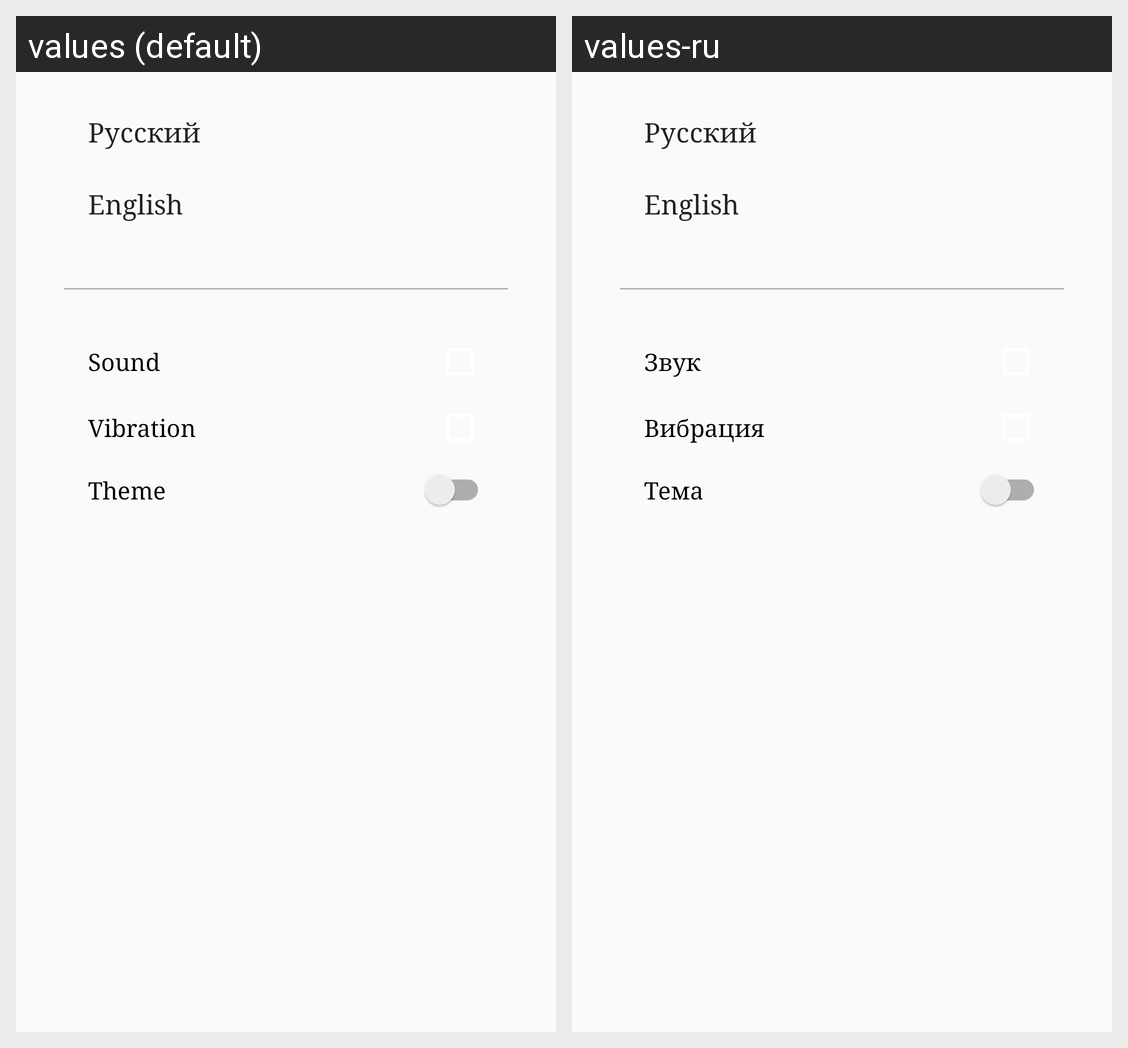

The same Android screen rendered under two of its app's locales, left to right. List the strings drawn on it with the default value and each locale's translation.
Android screen res/layout/activity_settings.xml rendered under 2 locales, left to right: values (default), values-ru. Device: Nexus 5 (rendered at 1080×1920; each locale shown at half size, 540×960, under a caption strip naming it); theme AppTheme.NoActionBar.
Strings drawn on this screen, with the default value and each locale's value (text and hints the layout hard-codes, and strings that could not be matched under every locale, appear in the picture but are not listed):

ru_language
  values: Русский
  values-ru: Русский

en_language
  values: English
  values-ru: English

sound
  values: Sound
  values-ru: Звук

vibration
  values: Vibration
  values-ru: Вибрация

theme
  values: Theme
  values-ru: Тема
